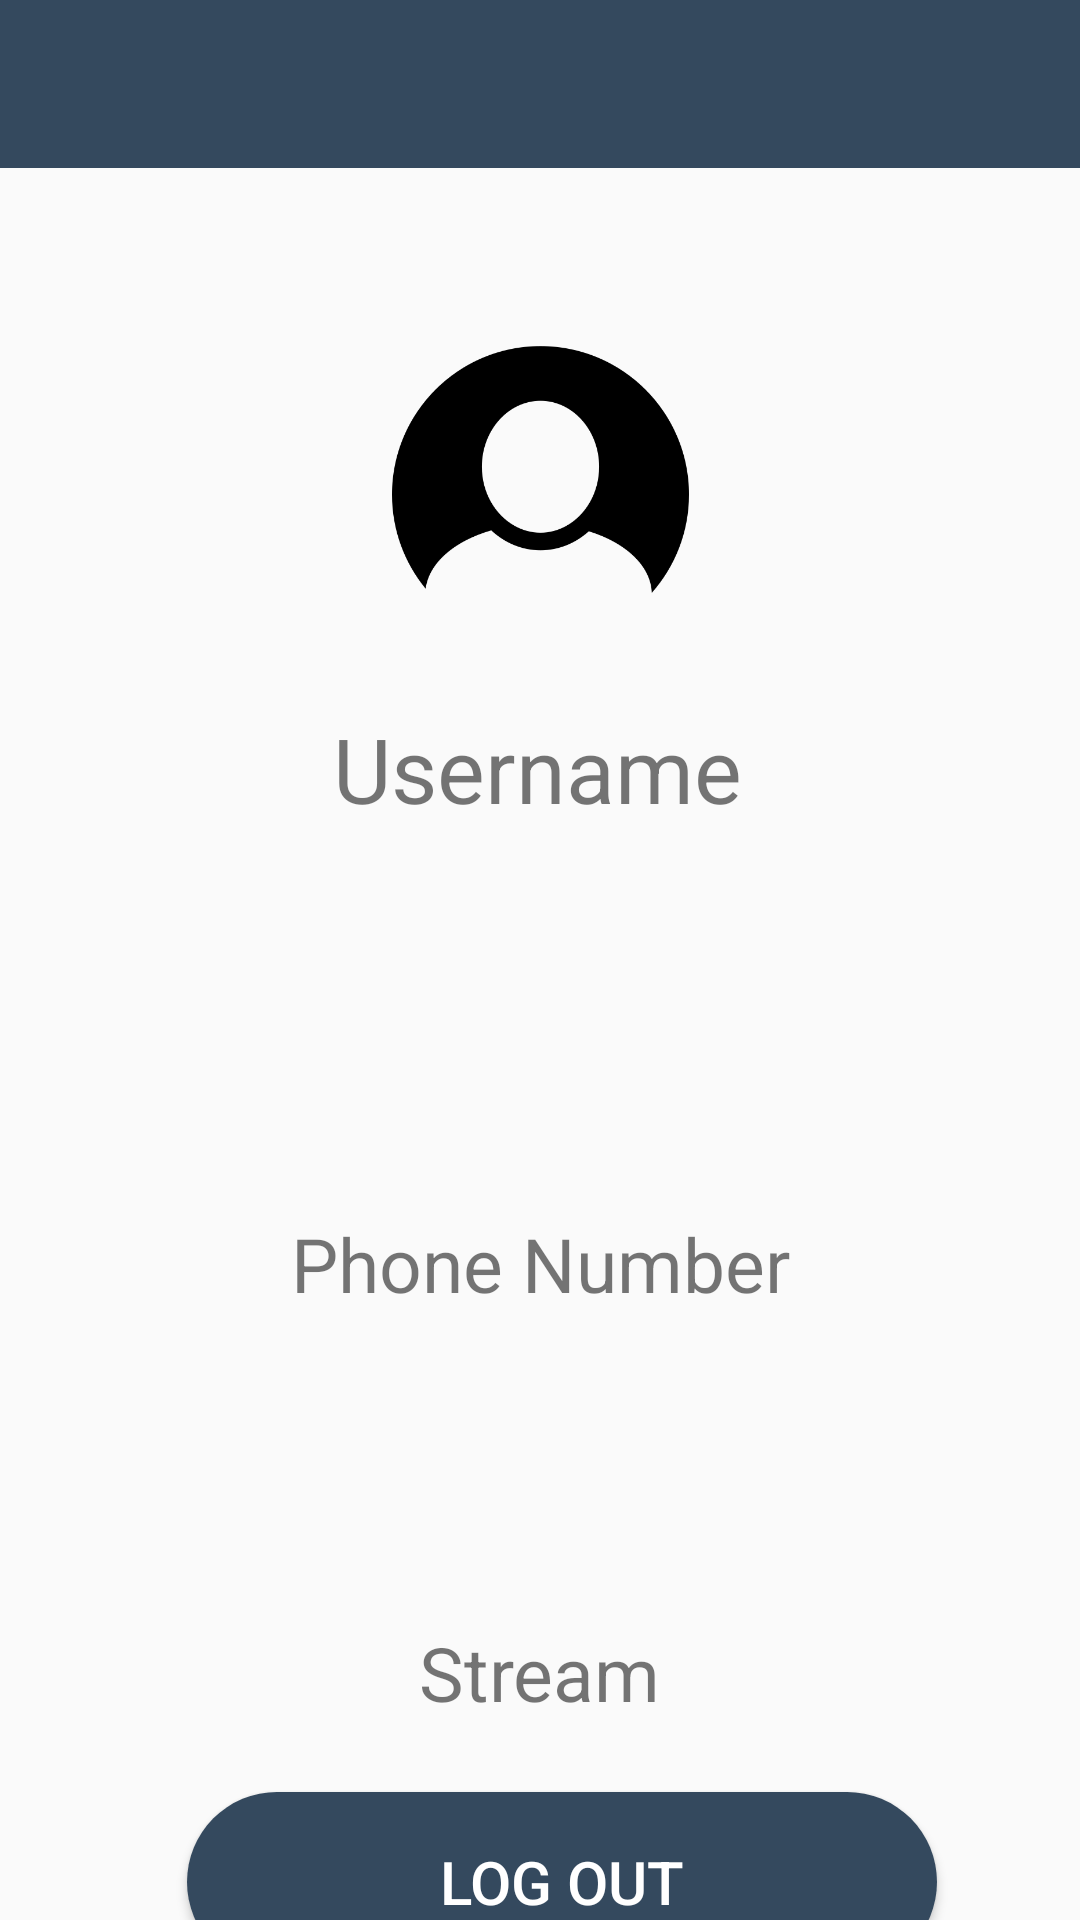

Write the Android layout XML for this screen, with the resource values it uses.
<!-- AndroidManifest.xml: application theme Theme.AppCompat.Light.NoActionBar -->
<!-- res/layout/activity_home.xml -->
<?xml version="1.0" encoding="utf-8"?>
<androidx.constraintlayout.widget.ConstraintLayout xmlns:android="http://schemas.android.com/apk/res/android"
    xmlns:app="http://schemas.android.com/apk/res-auto"
    xmlns:tools="http://schemas.android.com/tools"
    android:layout_width="match_parent"
    android:layout_height="match_parent"
    tools:context=".HomeActivity">
<include layout = "@layout/app_bar"
         android:id="@+id/app_bar"
         android:background="@color/red"></include>

    <Button
        android:id="@+id/logout"
        android:layout_width="250dp"
        android:layout_height="60dp"
        android:layout_marginStart="162dp"
        android:layout_marginLeft="162dp"
        android:layout_marginTop="13dp"
        android:layout_marginEnd="162dp"
        android:layout_marginRight="162dp"
        android:layout_marginBottom="10dp"
        android:background="@drawable/custom_button"
        android:text="Log Out"
        android:textColor="#FFFFFF"
        android:textSize="20sp"
        app:layout_constraintBottom_toBottomOf="parent"
        app:layout_constraintEnd_toEndOf="parent"
        app:layout_constraintHorizontal_bias="0.466"
        app:layout_constraintStart_toStartOf="parent"
        app:layout_constraintTop_toBottomOf="@+id/t4" />

    <ImageView
        android:id="@+id/imageView3"
        android:layout_width="105dp"
        android:layout_height="99dp"
        android:layout_marginStart="153dp"
        android:layout_marginLeft="153dp"
        android:layout_marginTop="134dp"
        android:layout_marginEnd="153dp"
        android:layout_marginRight="153dp"
        android:layout_marginBottom="19dp"
        app:layout_constraintBottom_toTopOf="@+id/t1"
        app:layout_constraintEnd_toEndOf="parent"
        app:layout_constraintStart_toStartOf="parent"
        app:layout_constraintTop_toTopOf="parent"
        app:srcCompat="@drawable/user" />

    <TextView
        android:id="@+id/t1"
        android:layout_width="wrap_content"
        android:layout_height="wrap_content"
        android:layout_marginStart="137dp"
        android:layout_marginLeft="137dp"
        android:layout_marginTop="11dp"
        android:layout_marginEnd="139dp"
        android:layout_marginRight="139dp"
        android:layout_marginBottom="7dp"
        android:text="Username"
        android:textSize="30dp"
        app:layout_constraintBottom_toTopOf="@+id/t2"
        app:layout_constraintEnd_toEndOf="parent"
        app:layout_constraintStart_toStartOf="parent"
        app:layout_constraintTop_toBottomOf="@+id/imageView3" />

    <TextView
        android:id="@+id/t2"
        android:layout_width="wrap_content"
        android:layout_height="wrap_content"
        android:layout_marginStart="181dp"
        android:layout_marginLeft="181dp"
        android:layout_marginTop="7dp"
        android:layout_marginEnd="181dp"
        android:layout_marginRight="181dp"
        android:layout_marginBottom="32dp"
        android:text="email"
        android:textSize="20dp"
        app:layout_constraintBottom_toTopOf="@+id/t3"
        app:layout_constraintEnd_toEndOf="parent"
        app:layout_constraintStart_toStartOf="parent"
        app:layout_constraintTop_toBottomOf="@+id/t1" />

    <TextView
        android:id="@+id/t3"
        android:layout_width="wrap_content"
        android:layout_height="wrap_content"
        android:layout_marginStart="122dp"
        android:layout_marginLeft="122dp"
        android:layout_marginTop="55dp"
        android:layout_marginEnd="122dp"
        android:layout_marginRight="122dp"
        android:layout_marginBottom="12dp"
        android:text="Phone Number"
        android:textSize="25dp"
        app:layout_constraintBottom_toTopOf="@+id/t5"
        app:layout_constraintEnd_toEndOf="parent"
        app:layout_constraintStart_toStartOf="parent"
        app:layout_constraintTop_toBottomOf="@+id/t2" />

    <TextView
        android:id="@+id/t4"
        android:layout_width="wrap_content"
        android:layout_height="wrap_content"
        android:layout_marginStart="165dp"
        android:layout_marginLeft="165dp"
        android:layout_marginTop="22dp"
        android:layout_marginEnd="165dp"
        android:layout_marginRight="165dp"
        android:layout_marginBottom="10dp"
        android:text="Stream"
        android:textSize="25dp"
        app:layout_constraintBottom_toTopOf="@+id/logout"
        app:layout_constraintEnd_toEndOf="parent"
        app:layout_constraintStart_toStartOf="parent"
        app:layout_constraintTop_toBottomOf="@+id/t5" />

    <TextView
        android:id="@+id/t5"
        android:layout_width="wrap_content"
        android:layout_height="wrap_content"
        android:layout_marginStart="181dp"
        android:layout_marginLeft="181dp"
        android:layout_marginTop="23dp"
        android:layout_marginEnd="189dp"
        android:layout_marginRight="189dp"
        android:layout_marginBottom="12dp"
        android:text="age"
        android:textSize="25dp"
        app:layout_constraintBottom_toTopOf="@+id/t4"
        app:layout_constraintEnd_toEndOf="parent"
        app:layout_constraintStart_toStartOf="parent"
        app:layout_constraintTop_toBottomOf="@+id/t3" />

</androidx.constraintlayout.widget.ConstraintLayout>
<!-- res/layout/app_bar.xml (included above) -->
<?xml version="1.0" encoding="utf-8"?>
<androidx.appcompat.widget.Toolbar xmlns:android="http://schemas.android.com/apk/res/android"
    android:layout_width="match_parent" android:layout_height="wrap_content" android:background="@color/red">
</androidx.appcompat.widget.Toolbar>
<!-- resources referenced by this layout -->
<resources>
  <color name="red">#34495e</color>
  <!-- drawable custom_button (drawable) -->
  <?xml version="1.0" encoding="utf-8"?>
  <shape xmlns:android="http://schemas.android.com/apk/res/android" android:shape="rectangle">
      <solid android:color="#34495E"></solid>
      <corners android:radius="50dp"></corners>
  </shape>
  <!-- drawable user: png bitmap (drawable, 10510 bytes) -->
</resources>
